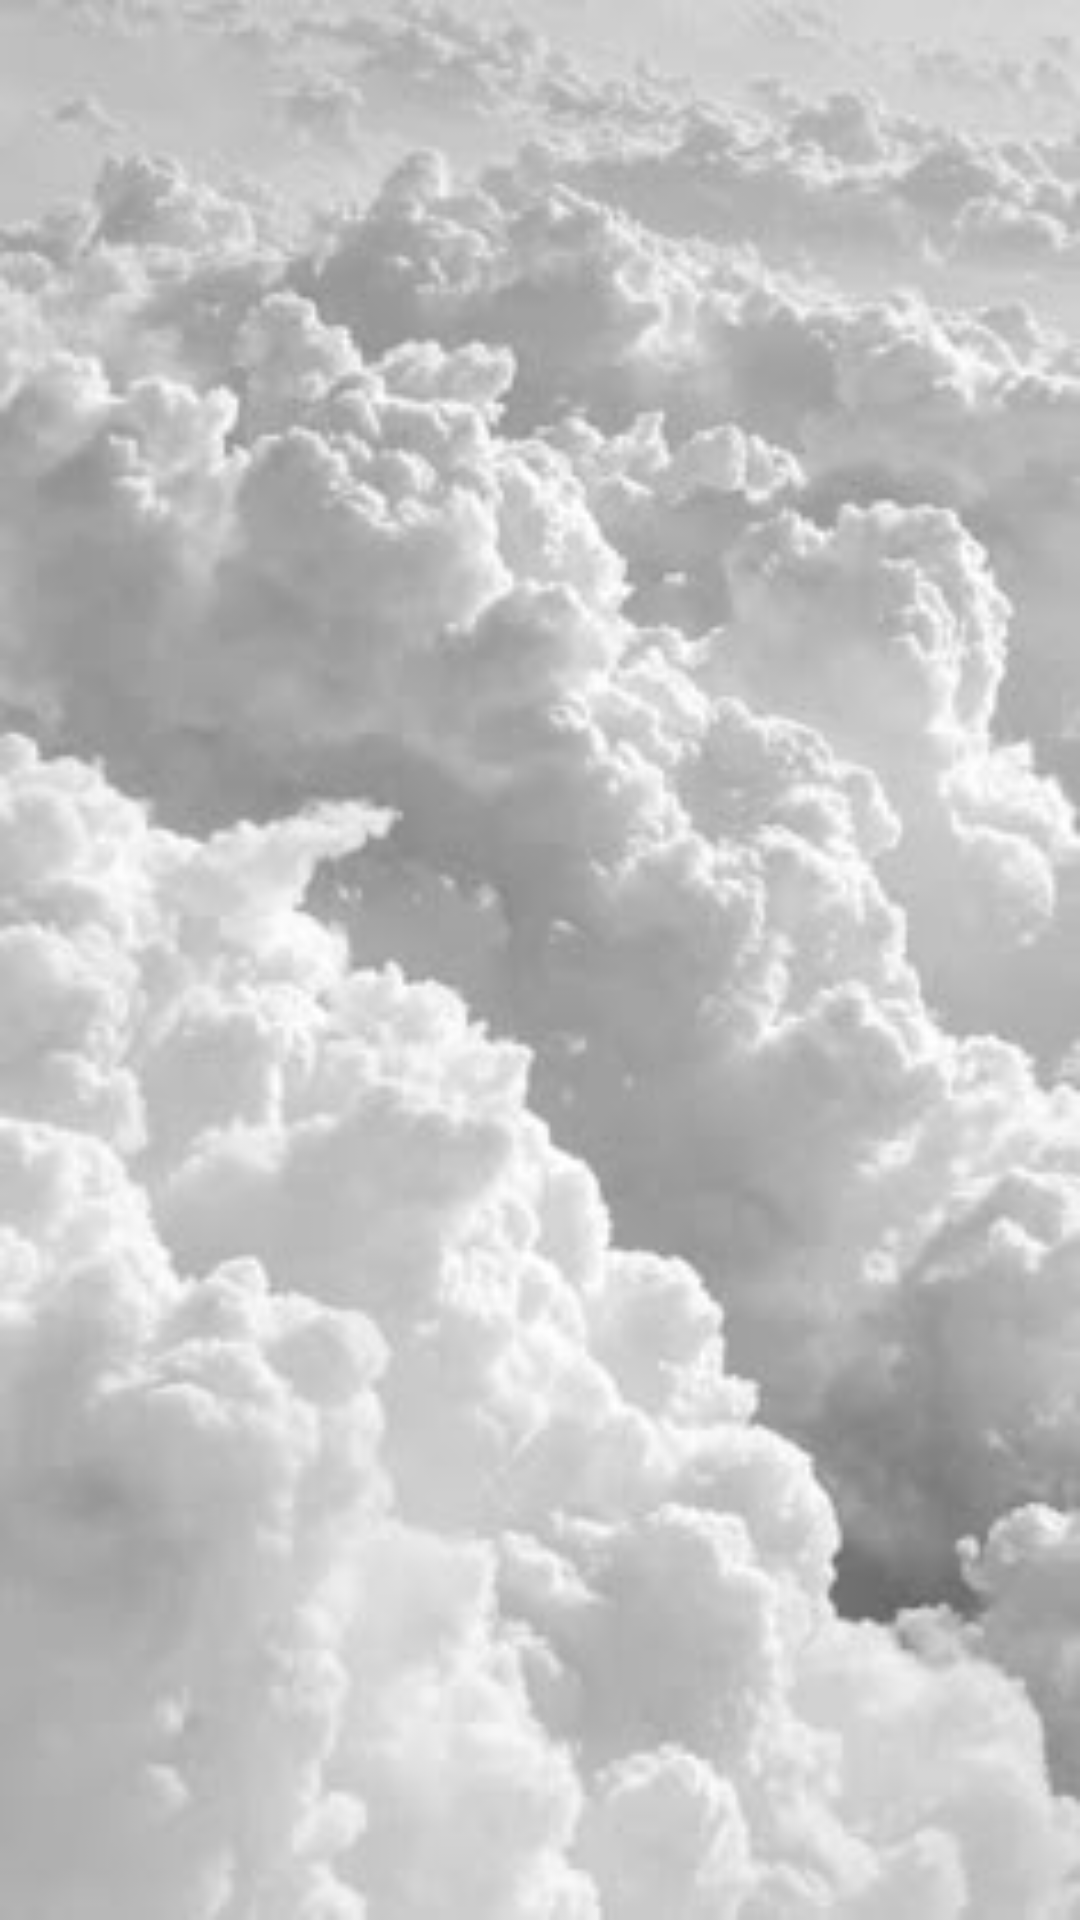

Reconstruct the res/layout file that produces this screen, plus the resources it refers to.
<!-- AndroidManifest.xml: application theme AppTheme -->
<!-- res/layout/activity_view_messages.xml -->
<?xml version="1.0" encoding="utf-8"?>
<androidx.constraintlayout.widget.ConstraintLayout xmlns:android="http://schemas.android.com/apk/res/android"
    xmlns:app="http://schemas.android.com/apk/res-auto"
    xmlns:tools="http://schemas.android.com/tools"
    android:layout_width="match_parent"
    android:layout_height="match_parent"
    android:background="@drawable/appbackground"
    android:padding="16dp"
    tools:context=".ViewMessagesActivity">

    <ListView
        android:id="@+id/messagesListView"
        android:layout_width="0dp"
        android:layout_height="0dp"
        android:dividerHeight="8dp"
        android:layout_marginTop="16dp"
        android:layout_marginBottom="16dp"
        app:layout_constraintTop_toTopOf="parent"
        app:layout_constraintBottom_toBottomOf="parent"
        app:layout_constraintStart_toStartOf="parent"
        app:layout_constraintEnd_toEndOf="parent" />
</androidx.constraintlayout.widget.ConstraintLayout>
<!-- resources referenced by this layout -->
<resources>
  <!-- drawable appbackground: jpg bitmap (drawable, 14164 bytes) -->
  <style name="AppTheme" parent="Theme.AppCompat.Light.NoActionBar">
          <item name="colorPrimary">@color/colorPrimary</item>
          <item name="colorPrimaryDark">@color/colorPrimaryDark</item>
          <item name="colorAccent">@color/colorAccent</item>
      </style>
  <color name="colorPrimary">#e91e63</color>
  <color name="colorPrimaryDark">#FF6200EE</color>
  <color name="colorAccent">#03DAC5</color>
</resources>
